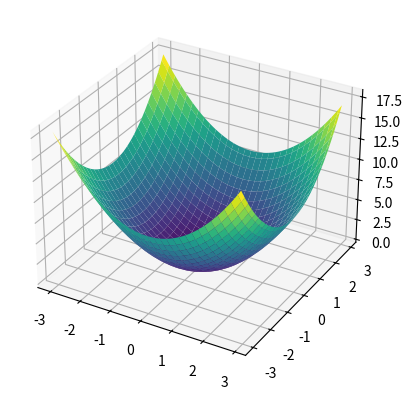

This chart was generated by the following Python code:
# 3차원 그래프
def function_2(x):
	return x[0]**2 + x[1]**2
	# 또는 return np.sum(x**2)

import numpy as np
import matplotlib.pylab as plt

# x = np.array([np.arange(-3, 3, 0.1), np.arange(-3, 3, 0.1)])
# print(x[0], x[1])		# 잘 안됨
x, y = np.meshgrid(np.arange(-3, 3, 0.1), np.arange(-3, 3, 0.1))
print(x, y)
z = function_2([x,y])

fig = plt.figure()
ax = fig.add_subplot(111, projection='3d')
ax.plot_surface(x, y, z, cmap = 'viridis')

plt.show()

####################################################################

def numerical_diff(f, x):
	h = 1e-4
	return (f(x + h) - f(x - h)) / (2 * h)

def function_tmp1(x0):		# x0=3, x1=4 일 때 x0에 대한 편미분 구하기
	return x0**2 + 4**2
print(numerical_diff(function_tmp1, 3))

def function_tmp2(x1):		# x0=3, x1=4 일 때 x1에 대한 편미분 구하기
	return 3**2 + x1**2
print(numerical_diff(function_tmp2, 4))